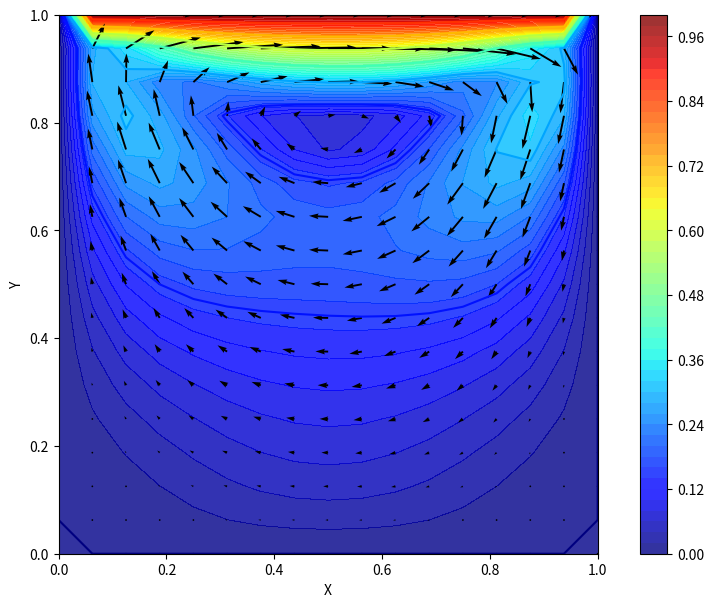

Here is the Python script that generated this plot:
#set things up
import numpy  as np                       
import time, sys  
import matplotlib.pyplot as pl
from matplotlib import cm
from scipy.interpolate import make_interp_spline, BSpline
 
def main():
    mu        = 0.1     # diffusion coefficient [m^2/s]
    deltat    = 0.02    # time  step (stability limit checked later)
    timesteps = 30      # number of timesteps
    solver    = "ilu"
    plot      = 1
    ncv       = 16 
    ubc_south = 0.0 
    ubc_north = 1.0 
    vbc_west  = 0.0 
    vbc_east  = 0.0
    
    solve(ncv,ubc_south,ubc_north,vbc_west,vbc_east,solver,plot ,mu,deltat,timesteps)
    
    return

# solve a linear system using gauss-seidel
def solve_gs(ncv_x,ncv_y,dx,dy,phi,a_east,a_west,a_north,a_south,a_p,b,n_iter,tolerance):

    res = np.zeros((ncv_y,ncv_x)) #initialize

    for n in range(n_iter):
        # update solution - internal cells
        for jcv in range(ncv_y):
            jcv_north = min(jcv+1,ncv_y-1)  # assumes a_north[ncv_y-1,icv]=0
            jcv_south = max(jcv-1,0)        # assumes a_south[0,icv]=0
            for icv in range(ncv_x):
                icv_east = min(icv+1,ncv_x-1)   # assumes a_east[jcv,ncv_x-1]=0
                icv_west = max(icv-1,0)         # assumes a_west[jcv,0]=0
                phi[jcv,icv]=(b[jcv,icv]
                              -a_east [jcv,icv]*phi[jcv,icv_east ]-a_west [jcv,icv]*phi[jcv,icv_west ] 
                          -a_north[jcv,icv]*phi[jcv_north,icv]-a_south[jcv,icv]*phi[jcv_south,icv])/a_p[jcv,icv]

        for jcv in range(ncv_y):
            jcv_north = min(jcv+1,ncv_y-1)  # assumes a_north[ncv_y-1,icv]=0
            icv_south = max(jcv-1,0)        # assumes a_south[0,icv]=0
            for icv in range(ncv_x):
                icv_east = min(icv+1,ncv_x-1)   # assumes a_east[jcv,ncv_x-1]=0
                icv_west = max(icv-1,0)         # assumes a_west[jcv,0]=0
                res[jcv,icv] = (b[jcv,icv]
                                -a_east [jcv,icv]*phi[jcv,icv_east ]-a_west [jcv,icv]*phi[jcv,icv_west ]
                        -a_north[jcv,icv]*phi[jcv_north,icv]-a_south[jcv,icv]*phi[jcv_south,icv]
                        -a_p[jcv,icv]*phi[jcv,icv])
                residual = np.sqrt(dx*dy*np.sum(res[0:ncv_y,0:ncv_x]**2))                     
        if (n == 0):
            residual0 = residual
        if residual/residual0 < tolerance:
            break
    print ("Completed Gauss-Seidel Iteration ",n,"Residual ",residual/residual0)

    return

# solve a linear system using ILU
def solve_ilu(ncv_x,ncv_y,dx,dy,phi,a_east,a_west,a_north,a_south,a_p,b,n_iter,tolerance):
    small = 1.0E-8
    alpha = 0.92 #under-relation factor...
    l_west  = np.zeros((ncv_y,ncv_x))
    l_south = np.zeros((ncv_y,ncv_x))
    l_p     = np.zeros((ncv_y,ncv_x))
    u_north = np.zeros((ncv_y,ncv_x))
    u_east  = np.zeros((ncv_y,ncv_x))
    res     = np.zeros((ncv_y,ncv_x))             

    # compute L/U coefficients

    for jcv in range(ncv_y):
        jcv_south = max(jcv-1,0) 
        for icv in range(ncv_x):
            icv_west = max(icv-1,0)         # assumes u_north[jcv,0]=0, a_west[jcv,0]=0 
            l_west [jcv,icv] = a_west [jcv,icv]/(1.+alpha*u_north[jcv,icv_west])
            l_south[jcv,icv] = a_south[jcv,icv]/(1.+alpha*u_east [jcv_south,icv] )
            p1 = alpha*l_west [jcv,icv]*u_north[jcv,icv_west]
            p2 = alpha*l_south[jcv,icv]*u_east [jcv_south,icv]            
            l_p [jcv,icv]    = (a_p[jcv,icv]+p1+p2 -l_west [jcv,icv]*u_east [jcv,icv_west]
                                -l_south[jcv,icv]*u_north[jcv_south,icv] )
            u_north[jcv,icv] = (a_north[jcv,icv]-p1)/(l_p[jcv,icv]+small)
            u_east [jcv,icv] = (a_east [jcv,icv]-p2)/(l_p[jcv,icv]+small)

    for n in range(n_iter+1):

        # compute residual
        residual = 0.0
        for jcv in range(ncv_y):
            jcv_north = min(jcv+1,ncv_y-1)  # assumes a_north[ncv_y-1,icv]=0
            jcv_south = max(jcv-1,0)        # assumes a_south[0,icv]=0
            for icv in range(ncv_x):
                icv_east = min(icv+1,ncv_x-1)   # assumes a_east[jcv,ncv_x-1]=0
                icv_west = max(icv-1,0)         # assumes a_west[jcv,0]=0
                res[jcv,icv]=(b[jcv,icv]
                              -a_east [jcv,icv]*phi[jcv,icv_east ]-a_west [jcv,icv]*phi[jcv,icv_west ]
                            -a_north[jcv,icv]*phi[jcv_north,icv]-a_south[jcv,icv]*phi[jcv_south,icv]
                            -a_p[jcv,icv]*phi[jcv,icv])
                residual=residual+res[jcv,icv]*res[jcv,icv]

                res[jcv,icv]=(res[jcv,icv]-l_south[jcv,icv]*res[jcv_south,icv]
                              -l_west [jcv,icv]*res[jcv,icv_west] )/(l_p[jcv,icv]+small)  

        residual = np.sqrt(dx*dy*residual)
        if (n == 0):
            residual0 = residual

        # back-substitution
        for jcv in range(ncv_y-1,-1,-1):
            jcv_north = min(jcv+1,ncv_y-1)  # assumes a_north[ncv_y-1,icv]=0
            for icv in range(ncv_x-1,-1,-1):
                icv_east = min(icv+1,ncv_x-1)   # assumes a_east[jcv,ncv_x-1]=0
                res[jcv,icv]=res[jcv,icv]-u_north[jcv,icv]*res[jcv_north,icv]-u_east[jcv,icv]*res[jcv,icv_east]
                phi[jcv,icv]=phi[jcv,icv]+res[jcv,icv]

        #print "It",n,"residual",residual        
        if residual/residual0 < tolerance:
            break
    #if (n==n_iter):
    #    print "ILU achieved max iteration ",n,"Residual ",residual/residual0
    
    return

# solve the Poisson equation for pressure  
def solve_p(ncv_x,ncv_y,nno_x,nno_y,h,dt,p,a_east,a_west,a_north,a_south,a_p,b,ut,vt,solver="ilu"):  

    #solve for the pressure 
    for jcv in range(ncv_y):
        jno_north =  jcv+1    
        jno_south =  jcv  
        for icv in range(ncv_x):        
            ino_east  =  icv+1 
            ino_west  =  icv 
            p[jcv,icv] = 0.0
            b[jcv,icv] = (h/dt)*( ut[jcv,ino_east]-ut[jcv,ino_west]+
                                  vt[jno_north,icv]-vt[jno_south,icv] )
     
    if (solver=="ilu"):
        solve_ilu(ncv_x,ncv_y,h,h,p,a_east,a_west,a_north,a_south,a_p,b,25,1.0E-5)
    else:
        solve_gs(ncv_x,ncv_y,h,h,p,a_east,a_west,a_north,a_south,a_p,b,25,1.0E-5)

    return    
def solve_uv(ncv_x,ncv_y,nno_x,nno_y,h,dt,ubc_south,ubc_north,vbc_west,vbc_east,u,v,ut,vt,mu):
    
    # update the temporary x-velocity field (only internal u-cells)    
    for jcv in range(ncv_y): 
        for ino in range(1,nno_x-1):
            icv = ino
            jno = jcv
            # compute convective fluxes

            # compute x-velocity at the faces of the u-control volume &
            # compute y-velocity at the y-faces of the u-control volume
            uf_east  = 0.5 * (u[jcv,ino] + u[jcv,ino+1])
            uf_west  = 0.5 * (u[jcv,ino] + u[jcv,ino-1])
            if (jcv==0): # south boundary of the domain
                uf_south = ubc_south
                vf_south = 0.0  
                uf_north = 0.5 * (u[jcv,ino]   + u[jcv+1,ino])
                vf_north = 0.5 * (v[jno+1,icv] + v[jno+1,icv-1])
            elif (jcv==ncv_y-1): # north boundary of the domain
                uf_south = 0.5 * (u[jcv,ino]   + u[jcv-1,ino])
                vf_south = 0.5 * (v[jno,icv]   + v[jno,icv-1])
                uf_north = ubc_north
                vf_north = 0.0
            else:
                #print "jcv,ino",jcv,ino
                uf_south = 0.5 * (u[jcv,ino]   + u[jcv-1,ino])
                vf_south = 0.5 * (v[jno,icv]   + v[jno,icv-1])
                uf_north = 0.5 * (u[jcv,ino]   + u[jcv+1,ino])
                vf_north = 0.5 * (v[jno+1,icv] + v[jno+1,icv-1])
            
            # Convective Part of H        
            F_c = (uf_east**2-uf_west**2+uf_north*vf_north-uf_south*vf_south)/h
                
            # compute diffusive fluxes
            ucv_east = u[jcv,ino+1]
            ucv_west = u[jcv,ino-1]
            if (jcv==0):  # south boundary of the domain
                ucv_south = 2.0 * ubc_south - u[jcv,ino] # extrapolating with u @ south boundary = 0
                ucv_north = u[jcv+1,ino]
            elif (jcv==ncv_y-1): # north boundary of the domain  u @ north boundary = u_lid
                ucv_south = u[jcv-1,ino]
                ucv_north = 2.0 * ubc_north - u[jcv,ino]
            else:
                ucv_south = u[jcv-1,ino]
                ucv_north = u[jcv+1,ino]
            
            # Diffusive part of H - second order central difference       
            F_d = (mu/(h**2))*(ucv_east+ucv_west+ucv_north+ucv_south-4.0*u[jcv,ino])
                
            # update the temporary velocity
            ut[jcv,ino] = u[jcv,ino] + dt * ( -F_c+F_d )
                
    # update the temporary y-velocity field (only internal v-cells)    
    for jno in range (1,nno_y-1): 
        for icv in range(ncv_x):
            ino = icv
            jcv = jno
            # compute convective fluxes

            # compute y-velocity at the faces of the v-control volume &
            # compute x-velocity at the x-faces of the v-control volume    
            vf_north  = 0.5 * (v[jno,icv] + v[jno+1,icv])
            vf_south  = 0.5 * (v[jno,icv] + v[jno-1,icv])
            if (icv==0): # west boundary of the domain
                uf_west = 0.0
                vf_west = vbc_west
                uf_east = 0.5 * (u[jcv,ino+1]+u[jcv-1,ino+1])
                vf_east = 0.5 * (v[jno,icv]+v[jno,icv+1])
            elif (icv==ncv_x-1): # east boundary of the domain
                uf_west = 0.5 * (u[jcv,ino]+u[jcv-1,ino])
                vf_west = 0.5 * (v[jno,icv]+v[jno,icv-1])
                uf_east = 0.0
                vf_east = vbc_east
            else:
                uf_west = 0.5 * (u[jcv,ino]+u[jcv-1,ino])
                vf_west = 0.5 * (v[jno,icv]+v[jno,icv-1])
                uf_east = 0.5 * (u[jcv,ino+1]+u[jcv-1,ino+1])
                vf_east = 0.5 * (v[jno,icv]+v[jno,icv+1])
            
            F_c = (vf_north**2-vf_south**2+uf_east*vf_east-uf_west*vf_west )/h

            # compute diffusive fluxes
            vcv_north = v[jno+1,icv]
            vcv_south = v[jno-1,icv]
            if (icv==0):  # west boundary of the domain
                vcv_west = 2.0*vbc_west - v[jno,icv] # extrapolating with v @ west boundary = 0
                vcv_east =   v[jno,icv+1]
            elif (icv==ncv_x-1): # north boundary of the domain
                vcv_west =   v[jno,icv-1]    
                vcv_east = 2.0*vbc_east - v[jno,icv] # extrapolating with v @ east boundary = 0
            else:
                vcv_west = v[jno,icv-1]
                vcv_east = v[jno,icv+1]
                    
            F_d = (mu/(h**2))*(vcv_east+vcv_west+vcv_north+vcv_south-4.0*v[jno,icv])
                
            # update the temporary velocity
            vt[jno,icv] = v[jno,icv] + dt * ( -F_c+F_d )
            
    return
                
def correct_uv(ncv_x,ncv_y,nno_x,nno_y,h,dt,u,v,ut,vt,p):
    # correct (and update) the velocity for the internal cells
    for jcv in range(ncv_y): 
        for ino in range(1,nno_x-1):
            u[jcv,ino] = ut[jcv,ino] - (dt/h)*(p[jcv,ino]-p[jcv,ino-1])
    for jno in range (1,nno_y-1): 
        for icv in range(ncv_x):
            v[jno,icv] = vt[jno,icv] - (dt/h)*(p[jno,icv]-p[jno-1,icv])
    return

def plot_uv(ncv_x,ncv_y,nno_x,nno_y,ubc_south,ubc_north,vbc_west,vbc_east,x,y,u,v):
    # interpolate velocity on nodes 
    u_plot = np.zeros((nno_y,nno_x)) 
    v_plot = np.zeros((nno_y,nno_x)) 
    vmag_plot = np.zeros((nno_y,nno_x))
    for jno in range(nno_y):
        u_plot[jno,0] = 0.0
        v_plot[jno,0] = vbc_west
        u_plot[jno,nno_x-1] = 0.0
        v_plot[jno,nno_x-1] = vbc_east
    for ino in range(1,nno_x-1):
        u_plot[0,ino] = ubc_south
        v_plot[0,ino] = 0.0
        u_plot[nno_y-1,ino] = ubc_north
        v_plot[nno_y-1,ino] = 0.0
    for jno in range(1,nno_y-1):
        for ino in range(1,nno_x-1):  
            u_plot[jno,ino] = 0.5*(u[jno,ino]+u[jno-1,ino])
            v_plot[jno,ino] = 0.5*(v[jno,ino]+v[jno,ino-1])
    # compute velocity magnitude
    for jno in range(nno_y):
        for ino in range(nno_x):  
            vmag_plot[jno,ino] = np.sqrt(u_plot[jno,ino]*u_plot[jno,ino]+v_plot[jno,ino]*v_plot[jno,ino])
   
    # plot vontours of velocity magnitude and velocity vectors
    X, Y = np.meshgrid(x, y)
    fig = pl.figure(figsize=(11, 7), dpi=100)
    pl.contourf(X, Y, vmag_plot, alpha=0.8, cmap=cm.jet, levels = 50)
    pl.gca().set_aspect('equal')
    pl.colorbar()
    pl.contour(X, Y, vmag_plot, cmap=cm.jet)
    pl.quiver(X , Y , u_plot , v_plot )
    pl.xlabel('X')
    pl.ylabel('Y');
    
    return

def compute_tau(ncv_x,ncv_y,nno_x,nno_y,h,ubc_south,ubc_north,vbc_west,vbc_east,u,v,mu):
    # compute total friction on all walls
    tau_south = 0.0
    tau_north = 0.0
    tau_east = 0.0
    tau_west = 0.0
    for ino in range(1,nno_x-1):
        tau = mu*(u[0,ino]-ubc_south)/(0.5*h)
        tau_south = tau_south+tau*h
        tau = mu*(ubc_north-u[ncv_y-1,ino])/(0.5*h)
        tau_north = tau_north+tau*h
    for jno in range(1,nno_y-1):
        tau = mu*(v[jno,0]-vbc_west)/(0.5*h)
        tau_west = tau_west+tau*h
        tau = mu*(vbc_east-v[jno,ncv_x-1])/(0.5*h)
        tau_east = tau_east+tau*h
    print ("Friction S/N/W/E",tau_south,tau_north,tau_west,tau_east)

    return tau_east

# solve the Navier-Stokes Equations
def solve(ncv,ubc_south,ubc_north,vbc_west,vbc_east,solver ,plot ,mu,deltat,timesteps):  
    
    #assume uniform grid in x&y in the unit square [0:1]x[0:1]
    ncv_x = ncv    #input to the solver
    ncv_y = ncv_x
    
    # define grid
    nno_x = ncv_x + 1
    nno_y = ncv_y + 1

    # initialize
    u = np.zeros((ncv_y,nno_x))   # u velocity field
    v = np.zeros((nno_y,ncv_x))   # v velocity field
    p = np.zeros((ncv_y,ncv_x))   # pressure 
    ut = np.zeros((ncv_y,nno_x))  # temporary u velocity field
    vt = np.zeros((nno_y,ncv_x))  # temporary v velocity field

    # time step and grid size
    h=1.0/ncv_x
    vmax = max(abs(ubc_north),abs(ubc_south),abs(vbc_west),abs(vbc_east))
    # check stabbility limit
    dt = deltat              # defaults to 0.02
    dt = min(dt,.2*h*h/mu)   # viscous limit
    dt = min(dt,2.0*mu/vmax) # Peclet number limit

    # grid points (nodes)
    x = np.linspace(0.0,1.0,nno_x)
    y = np.linspace(0.0,1.0,nno_y)

    # initialize the matrix of coefficient
    a_east  = np.zeros((ncv_y,ncv_x)) 
    a_west  = np.zeros((ncv_y,ncv_x)) 
    a_north = np.zeros((ncv_y,ncv_x)) 
    ### pentadiagonal LHS of Poisson solver (holds lap(p) coeffs.)
    a_south = np.zeros((ncv_y,ncv_x))  
    a_p     = np.zeros((ncv_y,ncv_x)) 
    b       = np.zeros((ncv_y,ncv_x)) 
    #will hold div(ut) at each cell center for Poisson solver RHS
    phi     = np.zeros((ncv_y,ncv_x)) 

    # build the matrix for the pressure equation
    for jcv in range(ncv_y):
        for icv in range(ncv_x): 
            if (jcv>0):
                a_south[jcv,icv] = 1.0
            if (jcv<ncv_y-1):
                a_north[jcv,icv] = 1.0
            if (icv>0):
                a_west[jcv,icv] = 1.0
            if (icv<ncv_x-1):
                a_east[jcv,icv] = 1.0
            a_p[jcv,icv] = -(a_north[jcv,icv]+a_south[jcv,icv]+a_east[jcv,icv]+a_west[jcv,icv])
    
    
    #  matrix  a_p 
    # -2 -3 -3 -3 -3 -2 
    # -3 -4 -4 -4 -4 -3  
    # -3 -4 -4 -4 -4 -3 
    # -3 -4 -4 -4 -4 -3 
    # -3 -4 -4 -4 -4 -3 
    # -2 -3 -3 -3 -3 -2 
    
    # time loop

    time = 0.0
    for istep in range(timesteps):
        #update the temporary velocity field
        solve_uv(ncv_x,ncv_y,nno_x,nno_y,h,dt,ubc_south,ubc_north,vbc_west,vbc_east,u,v,ut,vt,mu)
        #compute the pressure field
        solve_p(ncv_x,ncv_y,nno_x,nno_y,h,dt,p,a_east,a_west,a_north,a_south,a_p,b,ut,vt,"ilu")
        #correct the velocity field
        correct_uv(ncv_x,ncv_y,nno_x,nno_y,h,dt,u,v,ut,vt,p)
        # advance time
        time = time+dt
    if plot:
        # plot results reporting velocity on all nodes (average)
        plot_uv(ncv_x,ncv_y,nno_x,nno_y,ubc_south,ubc_north,vbc_west,vbc_east,x,y,u,v)
    #compute and write skin friction
    tau_east = compute_tau(ncv_x,ncv_y,nno_x,nno_y,h,ubc_south,ubc_north,vbc_west,vbc_east,u,v,mu)
    
    return tau_east



 # grid convergence
# monitor friction coefficient on East wall (tau_east) with successive refinements
def converge(levels):
    tau      = np.zeros(levels)

    for i in range(levels):
        tau[i] = solve(4*(2**i),0.0,1.0,0.0,0.0,"ilu",0)  
    error    = (tau[1:] - tau[0:-1])/tau[1:]*100  #relative error in tau_east
    l        = np.linspace(1,levels-1,levels-1)
    lSpl     = np.linspace(1,len(l),300)
    spl      = make_interp_spline(l, error, k=2)  # smooth out curve with a b-spline
    errorSpl = spl(lSpl)
    fig1 = pl.figure(figsize=(4,3), dpi=100)
    pl.plot(lSpl, errorSpl)
    pl.xlabel('number of CVs')
    pl.ylabel('% error in east wall friction')
    pl.tick_params(
        axis='x',          
        which='both',      
        bottom=False,      
        top=False)
    pl.xticks([], [])
    return error

# ----------------------------------------------------------------------        
#   Call Main
# ----------------------------------------------------------------------    

if __name__ == '__main__':
    main()
    pl.show()
